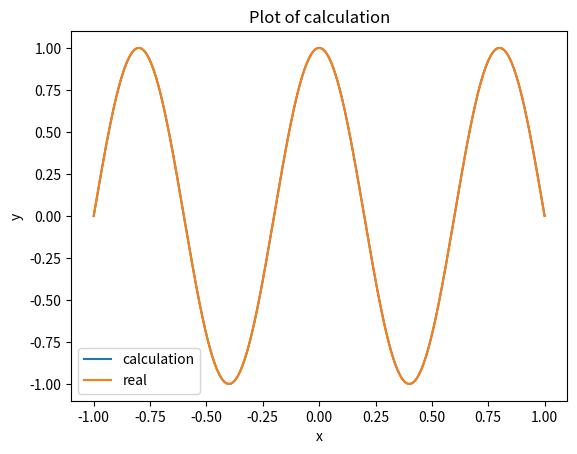

Write Python code to recreate this figure.
import numpy as np
from scipy.linalg import eigh  # 用于对称矩阵的广义特征值问题
from scipy.linalg import eig  # 如果矩阵 A 和 B 不对称，可以用这个
import matplotlib.pyplot as plt

# 定义矩阵的大小
N = 24 # 设定矩阵大小为 N x N
j = 5  # 定义第几个能级

# 初始化 A 和 B 矩阵
A = np.zeros((N, N))
B = np.zeros((N, N))
f = np.zeros((N))

# 根据给定规则生成矩阵 A 和 B
for m in range(N):
    for n in range(N):
        if (m + n) % 2 == 0:  # m+n 为偶数的情况
            A[m, n] = -8 * (1-m-n-2*m*n) /((m+n+3)*(m+n+1)*(m+n-1))
            B[m, n] = 2 / (m + n + 5) - 4 / (m + n + 3) + 2 / (m + n + 1)
        else:  # m+n 为奇数的情况
            A[m, n] = 0
            B[m, n] = 0



eigenvalues, eigenvectors = eigh(B)
eigenvalues[eigenvalues < 0] = 1e-10
     
diagonal_matrix = np.diag(eigenvalues**(-0.5)) ##这里会出大问题！！，随便设置一个本征值，然后计算，得到的误差会很大

V = np.dot(eigenvectors , diagonal_matrix)
    

H = np.dot(np.dot((V.T) , A ), (V))

print("矩阵 H:")
print(H)
eigenvalues, eigenvectors = eigh(H)

print("eigenvalues:")
print(eigenvalues)

c1 = np.dot(V , eigenvectors[:,j-1])

# 求解的波函数与严格解之间的可视化
def f(x):
     result = 0 #初始化函数值为0
     for i in range(N):
         
         result += c1[i] * ((x**i)*(x-1)*(x+1))
        
     return result



""" v_normalized = eigvecs / np.linalg.norm(eigvecs) """


        
def q(x): 
 result = 0 #初始化函数值为0
 if j % 2 == 0:  # j 为偶数的情况
            result = np.sin(np.pi * j *x /2)   
 else:  # j 为奇数的情况
           
         result = np.cos(np.pi * j * x /2)
       
 return result


# 生成 x 的值范围
x = np.linspace(-1, 1, 400)

# 计算 yz 的值

z = q(x)
y = f(x)
if z[1]*y[1] > 0:
     y=y
else:
     y=-y

     


# 创建图形
plt.plot(x, y, label='calculation')
plt.plot(x, z, label='real')


# 添加标题和标签
plt.title("Plot of calculation")
plt.xlabel("x")
plt.ylabel("y")

# 显示图例
plt.legend()

# 显示图形
plt.show()
